Run: headless pygame with SDL's dummy video driver; simulated clock (each Clock.tick advances the game by its frame time, no real sleeping); random seed 0; keys injected as events and as key.get_pressed() state; no mouse input.
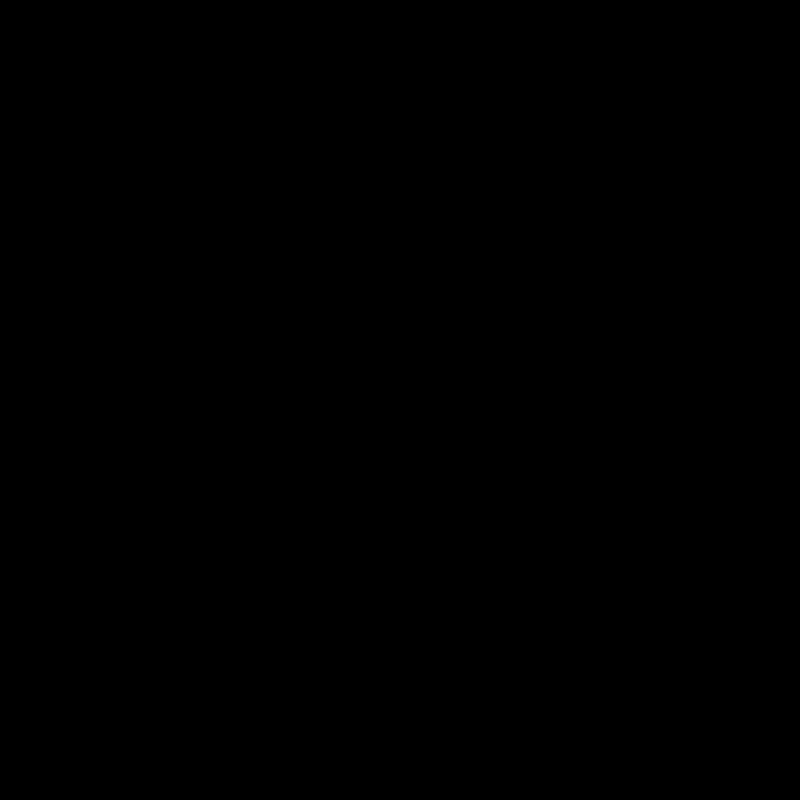
Frame 1 of 4 · flips 1–60 · no input
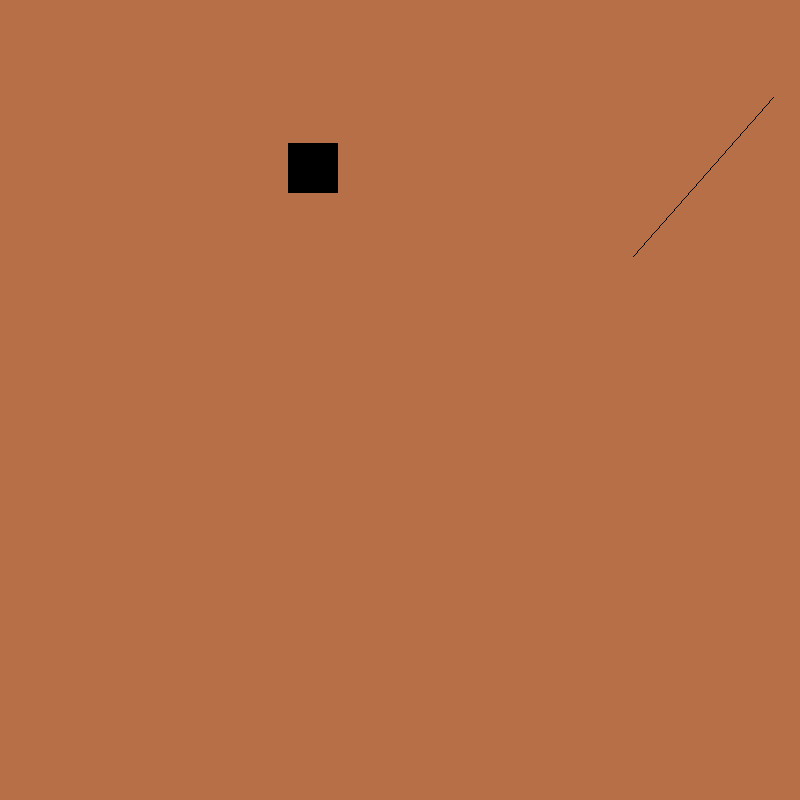
Frame 2 of 4 · flips 61–180 · tapped SPACE, RETURN · held RIGHT (→), D
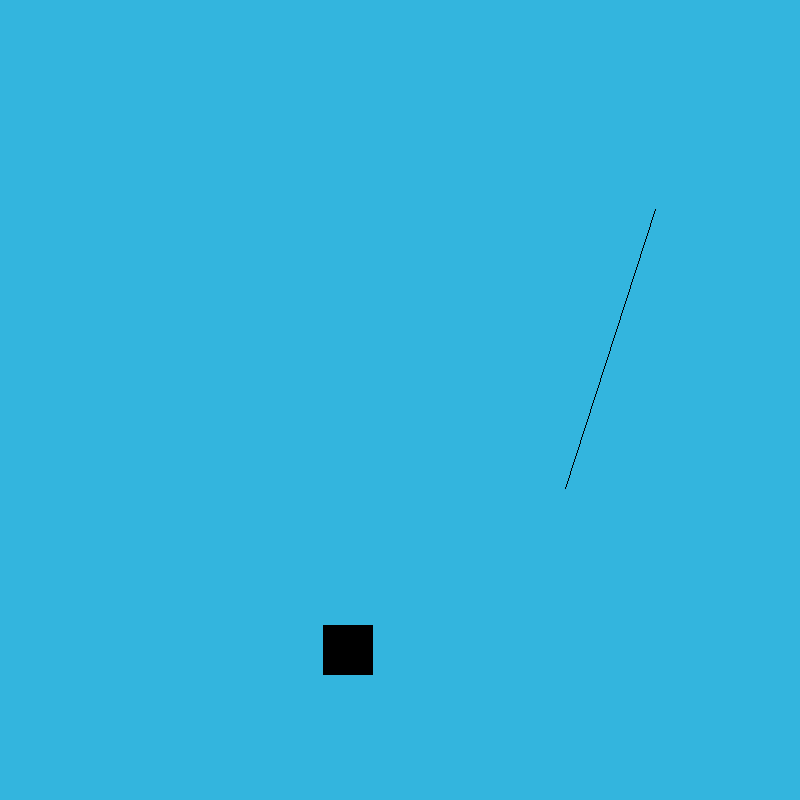
Frame 3 of 4 · flips 181–300 · held DOWN (↓), S
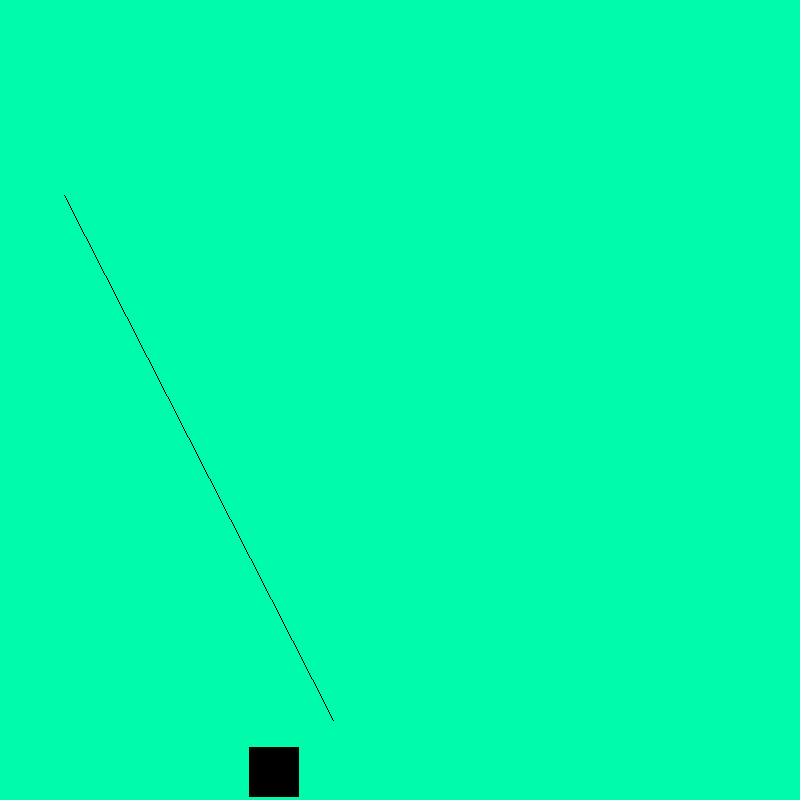
Frame 4 of 4 · flips 301–420 · held LEFT (←), A, UP (↑), W

The pygame program that drew these frames:

import pygame
import random
import sys

from pygame import QUIT

DISPLAYSURF = pygame.display.set_mode((800, 800), pygame.RESIZABLE)
fpsClock = pygame.time.Clock()
FPS = 60

tick = 0
linetick = 0


def drawRect(pos):
    pygame.draw.rect(DISPLAYSURF, (0, 0, 0), (pos[0], pos[1], 50, 50))


def colorChange():
    global tick
    if tick == FPS:
        tick = 1
        DISPLAYSURF.fill((random.randint(0, 255), random.randint(0, 255), random.randint(0, 255)))
        drawRect([random.randint(0, 750), random.randint(0, 750)])
    else:
        tick += 1


def drawLine():
    global linetick
    if linetick == FPS:
        linetick = 1
        pygame.draw.line(DISPLAYSURF, (0, 0, 0), (random.randint(0, DISPLAYSURF.get_width()), random.randint(0, DISPLAYSURF.get_height())), (random.randint(0, DISPLAYSURF.get_width()), random.randint(0, DISPLAYSURF.get_height())))
        print("lol")
    else:
        linetick += 1


while True:
    colorChange()
    drawLine()
    for event in pygame.event.get():
        if event.type == QUIT:
            pygame.quit()
            print('l8r sk8r')
            sys.exit()
        if event.type == pygame.KEYDOWN:
            if event.key == pygame.K_r:
                drawRect([random.randint(0, 750), random.randint(0, 750)])

    pygame.display.update()
    fpsClock.tick(FPS)
